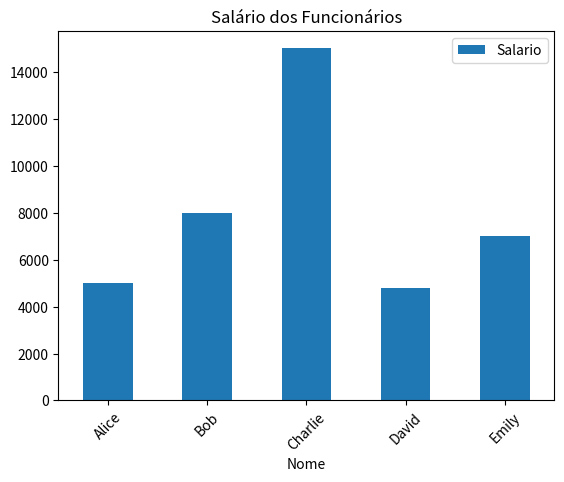

Python code for this plot:
import pandas as pd
import matplotlib.pyplot as plt

# 1 - Criando Dataframe de Exemplo
data = {
    'Nome': ['Alice', 'Bob', 'Charlie', 'David', 'Emily'],
    'Idade': [25, 30, 35, 40, 27],
    'Cargo': ['Analista', 'Gerente', 'CEO', 'Analista', 'Coordenador'],
    'Salario': [5000, 8000, 15000, 4800, 7000]
}

df = pd.DataFrame(data)

print(df)

# 2 - Visualizando primeiros linhas do DataFrame
print(df.head(2))

# 3 - Informações sobre o DataFrame
print(df.info())

# 4 - Estatística Descritiva
print(df.describe())

# 5 - Condição em DataFrame (salário > 5000)
print(df[df['Salario'] > 5000])

# 6 - Ordenação (pela idade)
print(df.sort_values(by= 'Idade', ascending=False))

# 7 - Adicionando coluna calculada
df['Bonus'] = df['Salario'] * 0.1
print(df)

# 8 - Agrupamento de agregação
print(df.groupby('Cargo')['Salario'].mean())

# 9 - Vizualização básica
df.plot(
    kind='bar',
    x='Nome',
    y='Salario',
    title='Salário dos Funcionários',
    rot=45
)

plt.show()